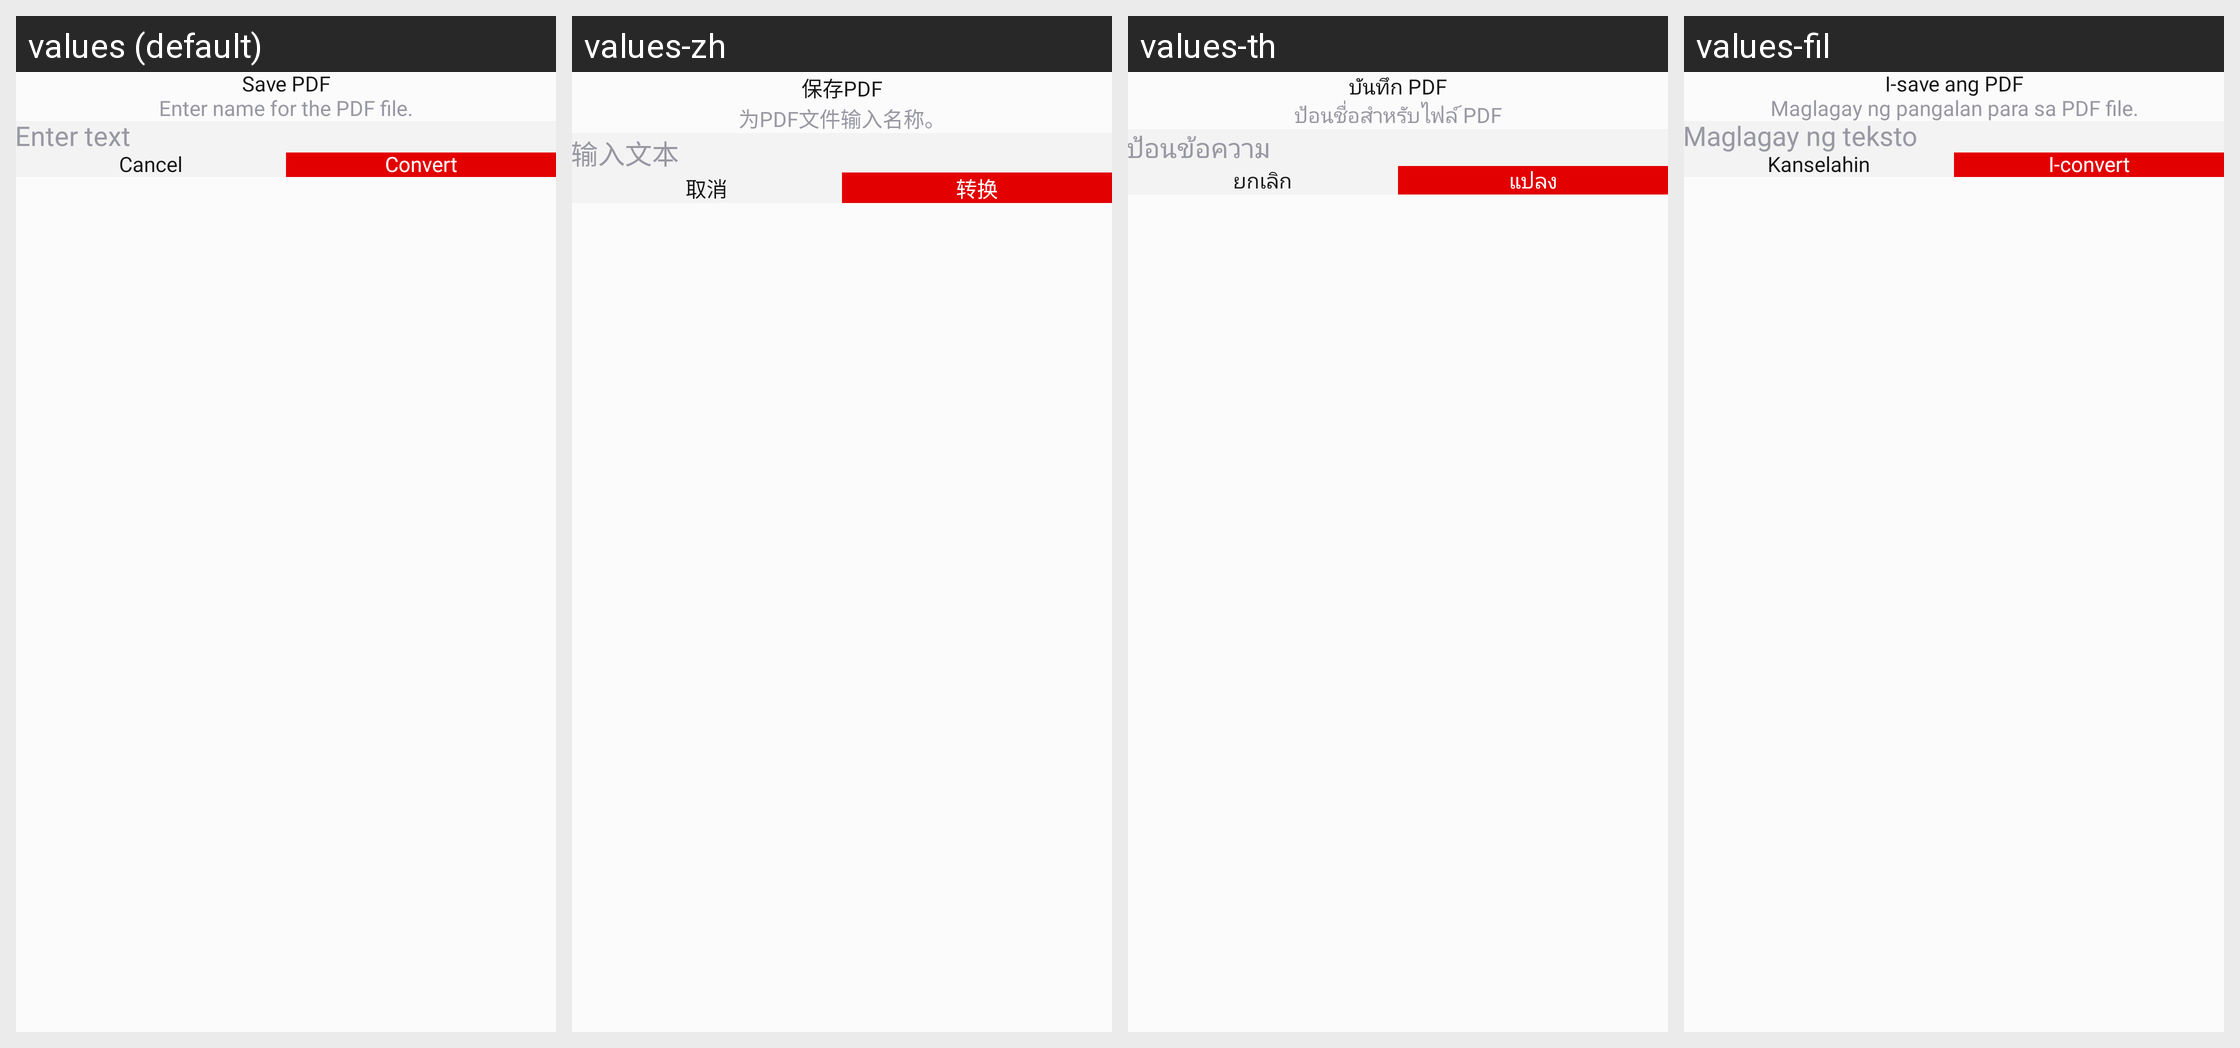

This grid shows one Android layout under several languages. Give, for every string resource on the screen, its name, the default text and each shown locale's text.
Android screen res/layout/pdf_save_dialog_design.xml rendered under 4 locales, left to right: values (default), values-zh, values-th, values-fil. Device: Nexus 5 (rendered at 1080×1920; each locale shown at half size, 540×960, under a caption strip naming it); theme Theme.PdfReader.
Other locales in the repository, not shown: values-da, values-de, values-es, values-fr, values-hi, values-it, values-pt, values-ru, values-tr.
Strings drawn on this screen, with the default value and each locale's value (text and hints the layout hard-codes, and strings that could not be matched under every locale, appear in the picture but are not listed):

save_pdf
  values: Save PDF
  values-zh: 保存PDF
  values-th: บันทึก PDF
  values-fil: I-save ang PDF

enter_name_for_the_pdf_file
  values: Enter name for the PDF file.
  values-zh: 为PDF文件输入名称。
  values-th: ป้อนชื่อสำหรับไฟล์ PDF
  values-fil: Maglagay ng pangalan para sa PDF file.

enter_text
  values: Enter text
  values-zh: 输入文本
  values-th: ป้อนข้อความ
  values-fil: Maglagay ng teksto

cancel
  values: Cancel
  values-zh: 取消
  values-th: ยกเลิก
  values-fil: Kanselahin

convert
  values: Convert
  values-zh: 转换
  values-th: แปลง
  values-fil: I-convert
